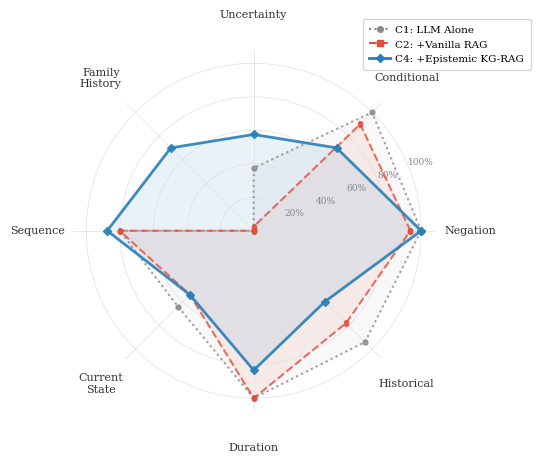

The script that saved this image: (Note: this script raises an exception after producing the figure.)
"""Figure 2: ClinicalBench Radar Chart — per-category accuracy for C1, C2, C4.
   Change category omitted (near zero for all conditions)."""

import matplotlib.pyplot as plt
import numpy as np
from matplotlib.lines import Line2D

plt.rcParams['font.family'] = 'serif'
plt.rcParams['font.size'] = 9
plt.rcParams['pdf.fonttype'] = 42
plt.rcParams['ps.fonttype'] = 42

# Data — 8 categories (Change omitted: 0.0, 0.0, 3.3 for C1/C2/C4)
categories = [
    'Negation', 'Conditional', 'Uncertainty', 'Family\nHistory',
    'Sequence', 'Current\nState', 'Duration', 'Historical'
]
N = len(categories)

c1_vals = [100.0, 100.0, 37.5, 0.0, 80.0, 64.0, 100.0, 94.0]
c2_vals = [93.6, 90.0, 2.5, 0.0, 80.0, 54.0, 100.0, 78.0]
c4_vals = [100.0, 70.0, 57.5, 70.0, 87.5, 54.0, 83.3, 60.0]

# Compute angles (evenly spaced)
angles = np.linspace(0, 2 * np.pi, N, endpoint=False).tolist()
# Close the polygon
angles += angles[:1]
c1_vals += c1_vals[:1]
c2_vals += c2_vals[:1]
c4_vals += c4_vals[:1]

fig, ax = plt.subplots(figsize=(5.5, 4.8), subplot_kw=dict(polar=True))
fig.patch.set_facecolor('white')

# Style the grid
ax.set_facecolor('white')
ax.spines['polar'].set_visible(False)
ax.set_ylim(0, 108)
ax.set_yticks([20, 40, 60, 80, 100])
ax.set_yticklabels(['20%', '40%', '60%', '80%', '100%'], fontsize=6.5,
                    color='#888888')
ax.yaxis.grid(True, color='#E0E0E0', linewidth=0.5)
ax.xaxis.grid(True, color='#E0E0E0', linewidth=0.5)

# Set category labels
ax.set_xticks(angles[:-1])
ax.set_xticklabels(categories, fontsize=8, fontweight='medium', color='#333333')

# Adjust label padding
ax.tick_params(axis='x', pad=15)

# Plot C1 (gray, dotted) — reference
ax.plot(angles, c1_vals, color='#888888', linewidth=1.5,
        linestyle='dotted', marker='o', markersize=3.5, alpha=0.8, zorder=2)
ax.fill(angles, c1_vals, color='#888888', alpha=0.06, zorder=1)

# Plot C2 (red/coral, dashed) — vanilla RAG collapse
ax.plot(angles, c2_vals, color='#E74C3C', linewidth=1.5,
        linestyle='dashed', marker='s', markersize=3.5, alpha=0.8, zorder=3)
ax.fill(angles, c2_vals, color='#E74C3C', alpha=0.08, zorder=1)

# Plot C4 (blue/teal, solid) — epistemic KG-RAG
ax.plot(angles, c4_vals, color='#2980B9', linewidth=2.0,
        linestyle='solid', marker='D', markersize=4, alpha=0.9, zorder=4)
ax.fill(angles, c4_vals, color='#2980B9', alpha=0.10, zorder=1)

# Legend
legend_elements = [
    Line2D([0], [0], color='#888888', linestyle='dotted', linewidth=1.5,
           marker='o', markersize=4, label='C1: LLM Alone'),
    Line2D([0], [0], color='#E74C3C', linestyle='dashed', linewidth=1.5,
           marker='s', markersize=4, label='C2: +Vanilla RAG'),
    Line2D([0], [0], color='#2980B9', linestyle='solid', linewidth=2.0,
           marker='D', markersize=4, label='C4: +Epistemic KG-RAG'),
]
ax.legend(handles=legend_elements, loc='upper right',
          bbox_to_anchor=(1.28, 1.10), fontsize=7.5, frameon=True,
          fancybox=True, shadow=False, edgecolor='#CCCCCC',
          borderpad=0.6, handletextpad=0.5)

plt.tight_layout(pad=1.5)
plt.savefig('/Users/alexstinard/projects/brainstorm/jan-14-2026/paper/figures/fig2_radar.pdf',
            bbox_inches='tight', dpi=300, facecolor='white')
plt.close()
print("fig2_radar.pdf generated successfully")
